Labelled photos from "data", an image-classification folder in MazZino666/plant-disease-detection. The possible labels are: apple apple scab, apple black rot, apple cedar apple rust, apple healthy, corn common rust, corn northern leaf blight, corn healthy, potato early blight, potato late blight, potato healthy, tomato bacterial spot, tomato early blight, tomato late blight, tomato leaf mold, tomato septoria leaf spot, tomato healthy.

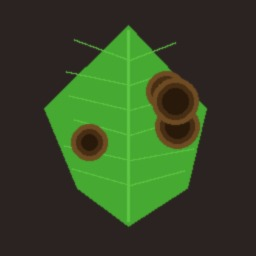
Label: tomato early blight

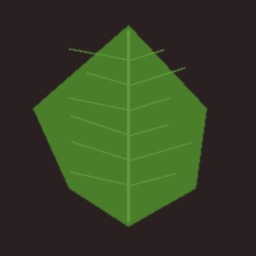
Label: potato healthy

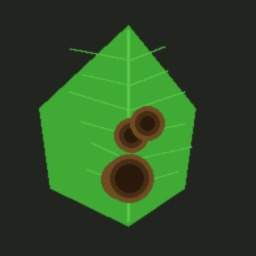
Label: potato early blight

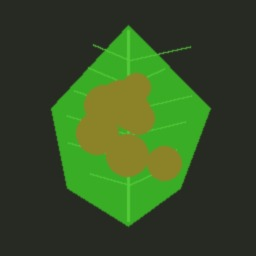
Label: tomato leaf mold

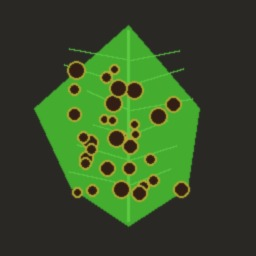
Label: tomato septoria leaf spot

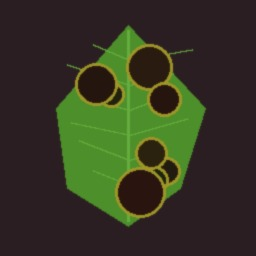
Label: apple apple scab
